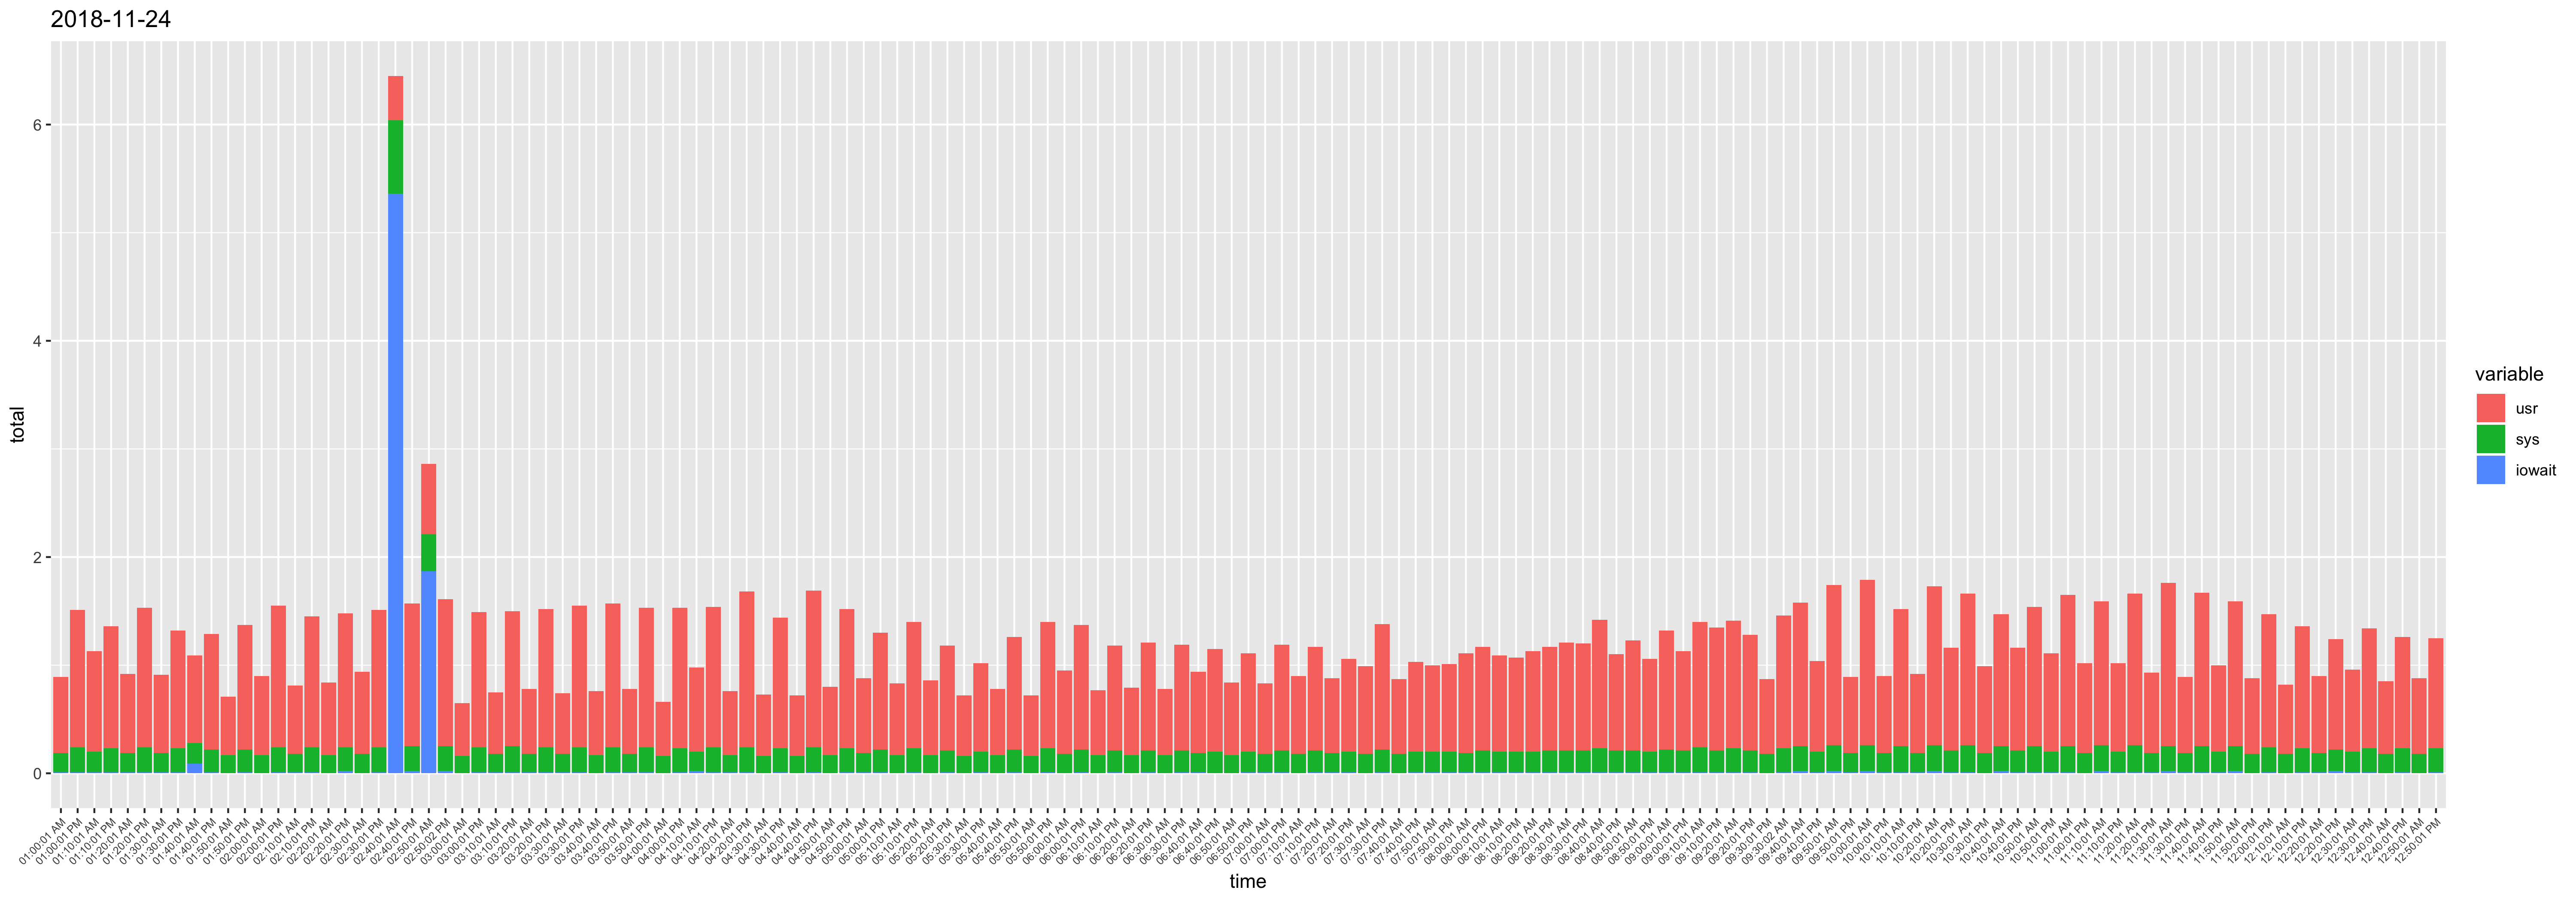

The file beside this chart, header and first rows:
, time, ampm, usr, sys, iowait, timestamp, total
1, 12:10:01, AM, 0.64, 0.18, 0, 12:10:01 AM, 0.82
26, 12:20:01, AM, 0.71, 0.18, 0.01, 12:20:01 AM, 0.9
51, 12:30:01, AM, 0.76, 0.19, 0.01, 12:30:01 AM, 0.96
76, 12:40:01, AM, 0.67, 0.18, 0, 12:40:01 AM, 0.85
101, 12:50:01, AM, 0.7, 0.18, 0, 12:50:01 AM, 0.88
126, 01:00:01, AM, 0.7, 0.18, 0.01, 01:00:01 AM, 0.89
151, 01:10:01, AM, 0.93, 0.19, 0.01, 01:10:01 AM, 1.13
176, 01:20:01, AM, 0.73, 0.18, 0.01, 01:20:01 AM, 0.92
201, 01:30:01, AM, 0.72, 0.18, 0.01, 01:30:01 AM, 0.91
226, 01:40:01, AM, 0.81, 0.19, 0.09, 01:40:01 AM, 1.09
251, 01:50:01, AM, 0.54, 0.17, 0, 01:50:01 AM, 0.71
276, 02:00:01, AM, 0.73, 0.17, 0, 02:00:01 AM, 0.9
301, 02:10:01, AM, 0.63, 0.17, 0.01, 02:10:01 AM, 0.81
326, 02:20:01, AM, 0.67, 0.17, 0, 02:20:01 AM, 0.84
351, 02:30:01, AM, 0.76, 0.18, 0, 02:30:01 AM, 0.94
376, 02:40:01, AM, 0.41, 0.68, 5.36, 02:40:01 AM, 6.45
401, 02:50:01, AM, 0.65, 0.34, 1.87, 02:50:01 AM, 2.86
426, 03:00:01, AM, 0.49, 0.16, 0, 03:00:01 AM, 0.65
451, 03:10:01, AM, 0.57, 0.17, 0.01, 03:10:01 AM, 0.75
476, 03:20:01, AM, 0.6, 0.17, 0.01, 03:20:01 AM, 0.78
501, 03:30:01, AM, 0.56, 0.17, 0.01, 03:30:01 AM, 0.74
526, 03:40:01, AM, 0.59, 0.17, 0, 03:40:01 AM, 0.76
551, 03:50:01, AM, 0.6, 0.17, 0.01, 03:50:01 AM, 0.78
576, 04:00:01, AM, 0.5, 0.16, 0, 04:00:01 AM, 0.66
601, 04:10:01, AM, 0.78, 0.18, 0.02, 04:10:01 AM, 0.98
626, 04:20:01, AM, 0.59, 0.16, 0.01, 04:20:01 AM, 0.76
651, 04:30:01, AM, 0.57, 0.16, 0, 04:30:01 AM, 0.73
676, 04:40:01, AM, 0.56, 0.16, 0, 04:40:01 AM, 0.72
701, 04:50:01, AM, 0.63, 0.17, 0, 04:50:01 AM, 0.8
726, 05:00:01, AM, 0.69, 0.18, 0.01, 05:00:01 AM, 0.88
751, 05:10:01, AM, 0.66, 0.17, 0, 05:10:01 AM, 0.83
776, 05:20:01, AM, 0.69, 0.17, 0, 05:20:01 AM, 0.86
801, 05:30:01, AM, 0.56, 0.16, 0, 05:30:01 AM, 0.72
826, 05:40:01, AM, 0.61, 0.17, 0, 05:40:01 AM, 0.78
851, 05:50:01, AM, 0.56, 0.16, 0, 05:50:01 AM, 0.72
876, 06:00:01, AM, 0.77, 0.18, 0, 06:00:01 AM, 0.95
901, 06:10:01, AM, 0.6, 0.17, 0, 06:10:01 AM, 0.77
926, 06:20:01, AM, 0.62, 0.17, 0, 06:20:01 AM, 0.79
951, 06:30:01, AM, 0.61, 0.17, 0, 06:30:01 AM, 0.78
976, 06:40:01, AM, 0.75, 0.18, 0.01, 06:40:01 AM, 0.94
1001, 06:50:01, AM, 0.67, 0.17, 0, 06:50:01 AM, 0.84
1026, 07:00:01, AM, 0.65, 0.17, 0.01, 07:00:01 AM, 0.83
1051, 07:10:01, AM, 0.72, 0.18, 0, 07:10:01 AM, 0.9
1077, 07:20:01, AM, 0.69, 0.18, 0.01, 07:20:01 AM, 0.88
1102, 07:30:01, AM, 0.81, 0.18, 0, 07:30:01 AM, 0.99
1127, 07:40:01, AM, 0.69, 0.18, 0, 07:40:01 AM, 0.87
1152, 07:50:01, AM, 0.8, 0.19, 0.01, 07:50:01 AM, 1
1177, 08:00:01, AM, 0.92, 0.18, 0.01, 08:00:01 AM, 1.11
1202, 08:10:01, AM, 0.89, 0.19, 0.01, 08:10:01 AM, 1.09
1227, 08:20:01, AM, 0.93, 0.19, 0.01, 08:20:01 AM, 1.13
1252, 08:30:01, AM, 1, 0.2, 0.01, 08:30:01 AM, 1.21
1277, 08:40:01, AM, 1.19, 0.22, 0.01, 08:40:01 AM, 1.42
1302, 08:50:01, AM, 1.02, 0.2, 0.01, 08:50:01 AM, 1.23
1327, 09:00:01, AM, 1.1, 0.21, 0.01, 09:00:01 AM, 1.32
1352, 09:10:01, AM, 1.16, 0.23, 0.01, 09:10:01 AM, 1.4
1377, 09:20:01, AM, 1.18, 0.22, 0.01, 09:20:01 AM, 1.41
1402, 09:30:02, AM, 1.23, 0.22, 0.01, 09:30:02 AM, 1.46
1427, 09:40:01, AM, 1.33, 0.23, 0.02, 09:40:01 AM, 1.58
1452, 09:50:01, AM, 1.48, 0.24, 0.02, 09:50:01 AM, 1.74
1477, 10:00:01, AM, 1.53, 0.24, 0.02, 10:00:01 AM, 1.79
... 83 more rows
